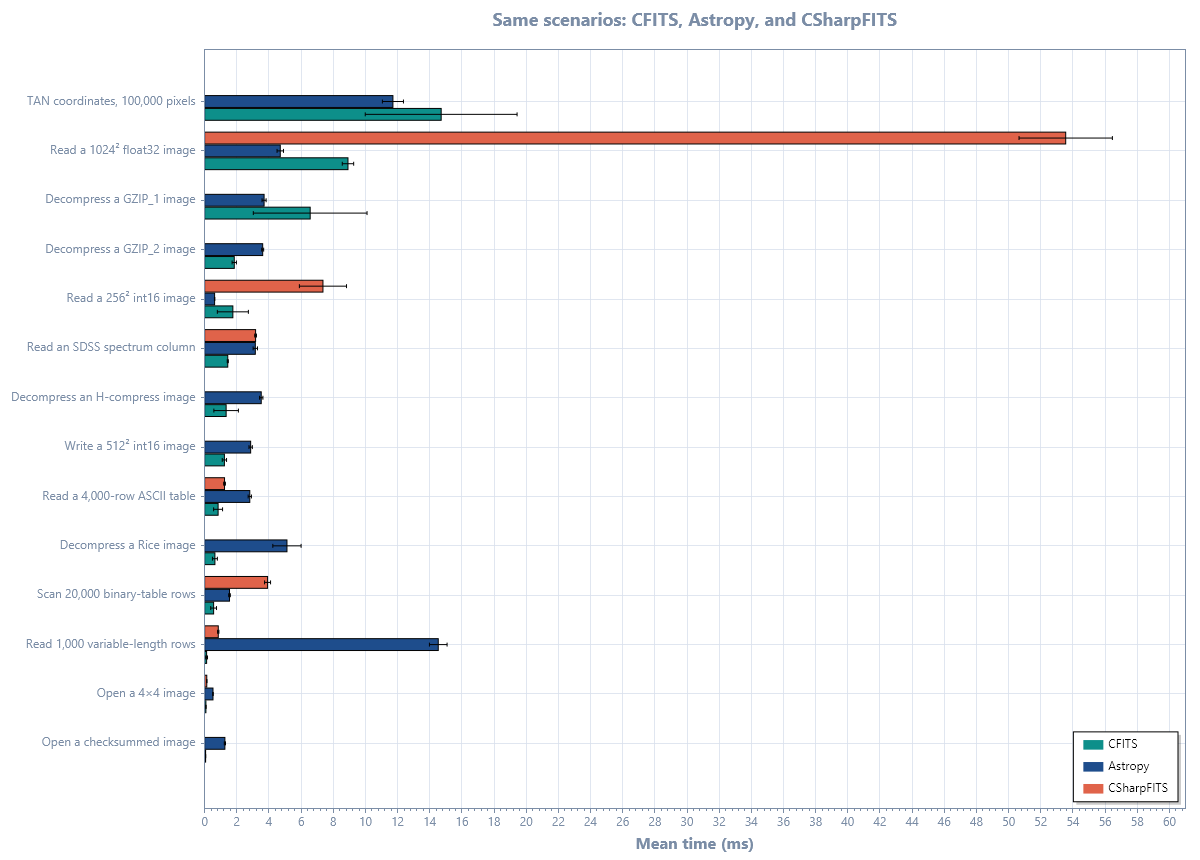

The data file committed next to this chart (first rows):
scenario, cfits_mean_ms, cfits_stddev_ms, cfits_managed_allocated_bytes, cfits_managed_allocated_stddev_bytes, astropy_mean_ms, astropy_stddev_ms, astropy_python_peak_bytes, astropy_python_peak_stddev_bytes, csharpfits_mean_ms, csharpfits_stddev_ms, csharpfits_managed_allocated_bytes, csharpfits_managed_allocated_stddev_byte…
Open a checksummed image, 0.06062, 0.001588, 80488, 0, 1.259, 0.03857, 227972, 0, , 
Open a 4×4 image, 0.07833, 0.003001, 15888, 0, 0.5183, 0.008979, 154388, 13.06, 0.1324, 0.004887, 52960, 0
Read 1, 000 variable-length rows, 0.1227, 0.05671, 74240, 0, 14.53, 0.5491, 308148, 0, 0.8472, 0.04049, 495776, 0
Scan 20, 000 binary-table rows, 0.5585, 0.18, 507709, 169.4, 1.547, 0.05046, 422256, 19.6, 3.914, 0.1864, 3029960, 0
Decompress a Rice image, 0.6382, 0.1533, 362800, 0, 5.119, 0.8796, 302952, 19.6, , 
Read a 4, 000-row ASCII table, 0.8366, 0.2781, 762152, 0, 2.807, 0.1014, 354477, 80.14, 1.237, 0.05348, 356472, 0
Write a 512² int16 image, 1.228, 0.1342, 5827424, 0, 2.861, 0.1041, 1596017, 0, , 
Decompress an H-compress image, 1.336, 0.763, 437992, 0, 3.518, 0.1051, 295839, 0, , 
Read an SDSS spectrum column, 1.438, 0.03358, 688384, 0, 3.151, 0.1361, 331884, 13.06, 3.168, 0.05356, 2546928, 0
Read a 256² int16 image, 1.754, 0.9651, 799384, 0, 0.6195, 0.01195, 215759, 0, 7.358, 1.466, 3497848, 0
Decompress a GZIP_2 image, 1.842, 0.1345, 1775104, 0, 3.61, 0.06058, 1323243, 19.6, , 
Decompress a GZIP_1 image, 6.563, 3.537, 4109272, 0, 3.696, 0.1267, 2880078, 23.55, , 
Read a 1024² float32 image, 8.914, 0.3546, 16791064, 0, 4.703, 0.1999, 5425687, 13.06, 53.55, 2.902, 58920824, 0
TAN coordinates, 100, 000 pixels, 14.71, 4.721, 4000040, 0, 11.71, 0.6555, 5202182, 0, , 
